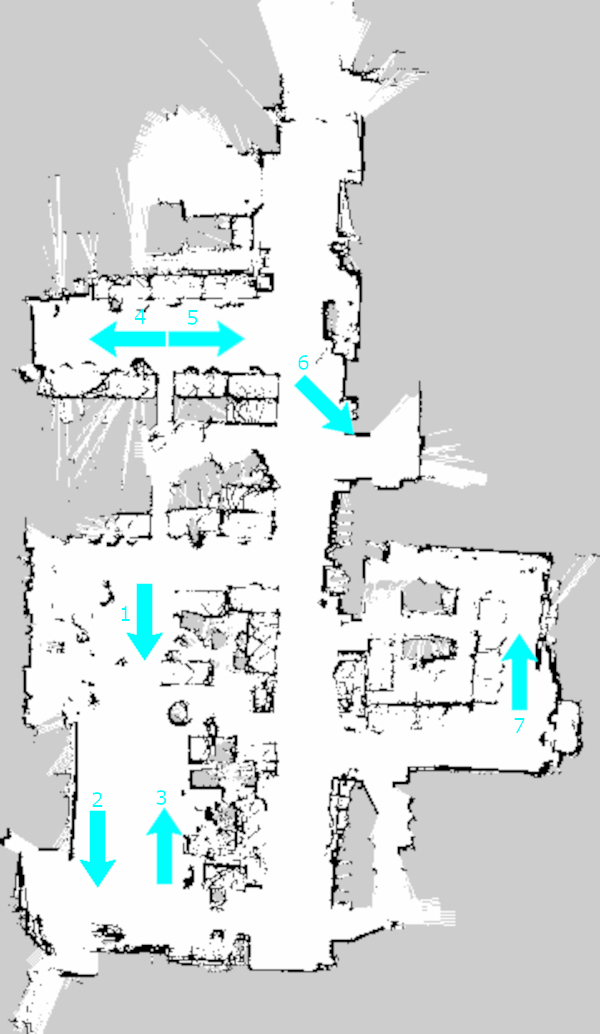

The file beside this chart, header and first rows:
-4.43, 6.41, -1.51
-5.90, -0.66, -1.64
-3.76, 0.91, 1.66
-3.94, 14.76, 3.14
-3.94, 14.76, 0
0.21, 13.98, -0.79
7.08, 3.96, 1.63
